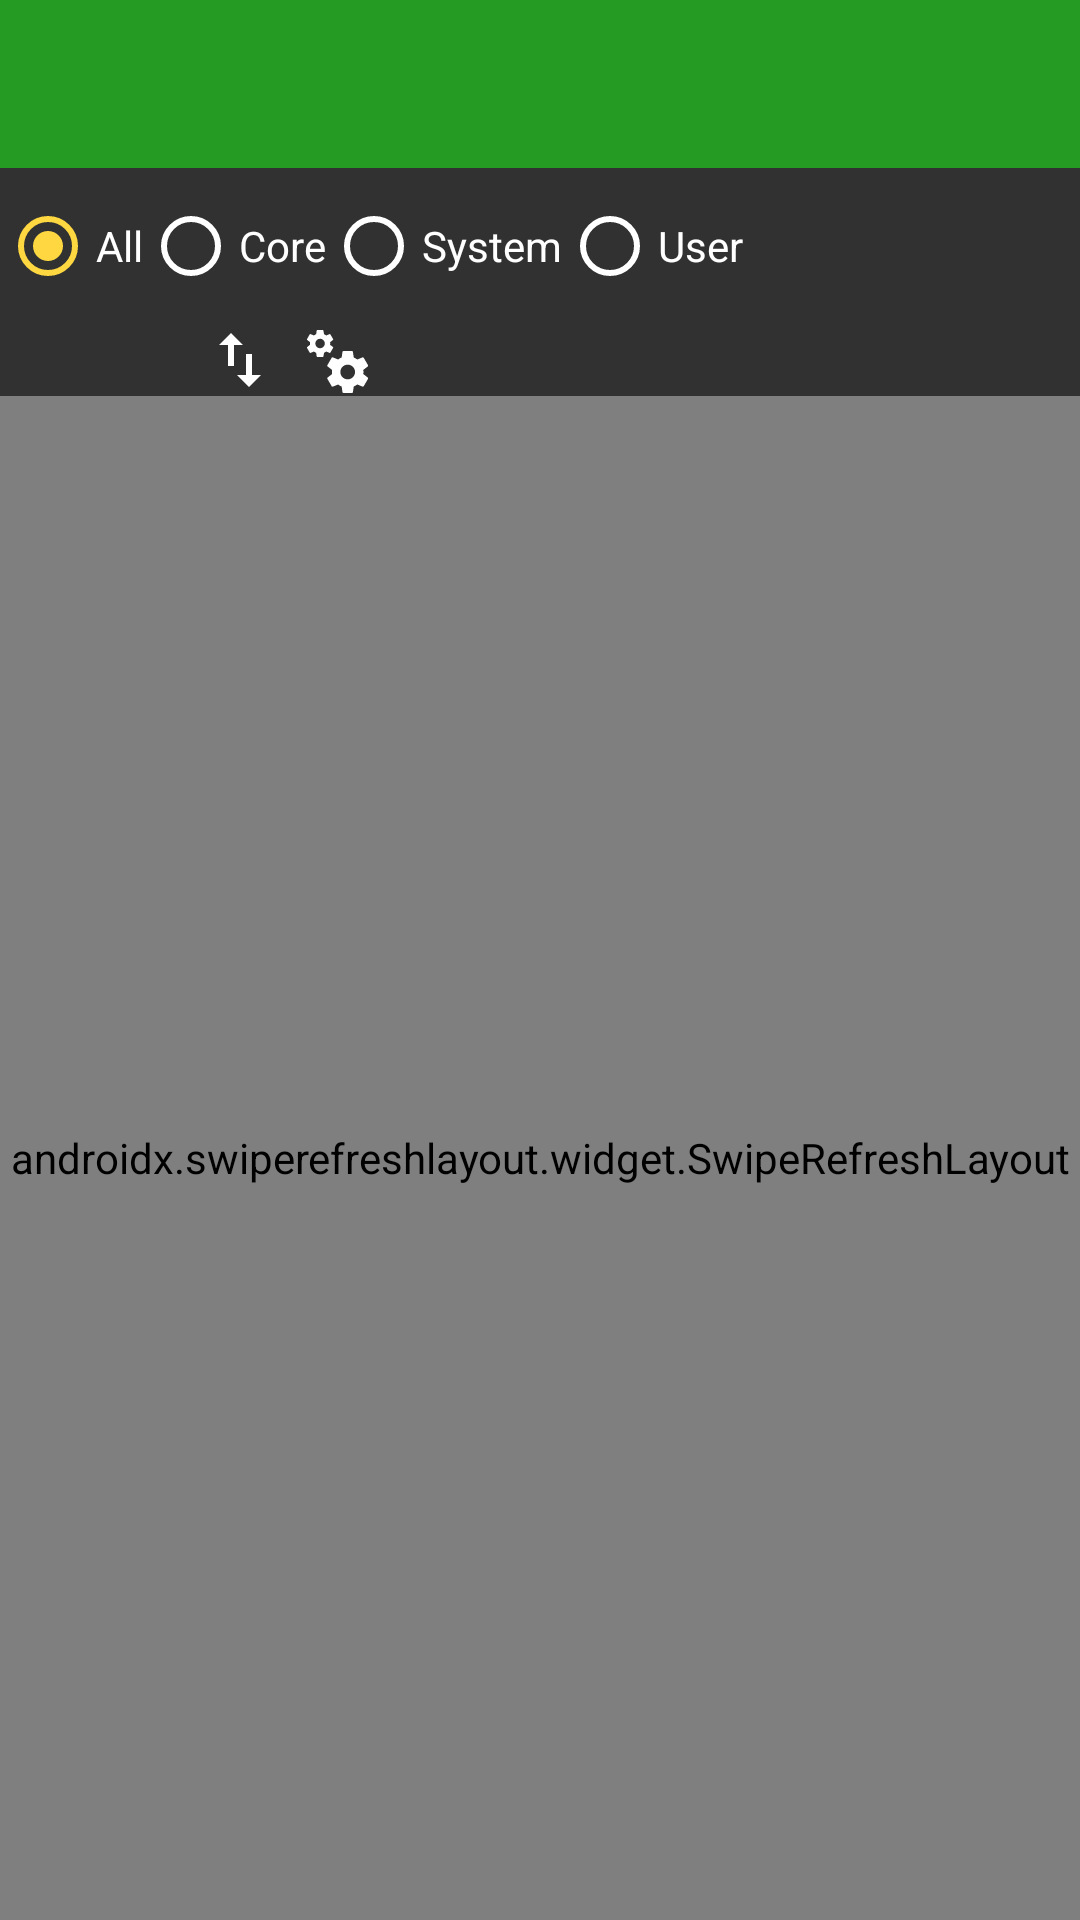

Layout XML and referenced resources for this Android screen:
<!-- AndroidManifest.xml: application theme AppDarkTheme -->
<!-- res/layout/main_old.xml -->
<?xml version="1.0" encoding="utf-8"?>


<FrameLayout xmlns:android="http://schemas.android.com/apk/res/android"
    android:id="@+id/mainlayout"
    android:layout_width="match_parent"
    android:layout_height="match_parent"
    android:background="@color/primary_dark"
    android:fitsSystemWindows="true">

    <LinearLayout xmlns:android="http://schemas.android.com/apk/res/android"
        android:layout_width="match_parent"
        android:layout_height="match_parent"
        android:background="?attr/itemBackground"
        android:duplicateParentState="false"
        android:orientation="vertical">

        <androidx.appcompat.widget.Toolbar
            android:id="@+id/main_toolbar"
            android:layout_width="match_parent"
            android:layout_height="?attr/actionBarSize"
            android:background="?attr/colorPrimary"
            android:minHeight="?attr/actionBarSize" />

        <LinearLayout
            android:id="@+id/profileOption"
            android:layout_width="fill_parent"
            android:layout_height="wrap_content"
            android:paddingTop="10dp"
            android:paddingBottom="10dp"
            android:visibility="gone">

            <TextView
                android:id="@+id/profileText"
                android:layout_width="wrap_content"
                android:layout_height="wrap_content"
                android:paddingLeft="10dp"
                android:text="@string/profiles"
                android:textStyle="bold" />

            <Spinner
                android:id="@+id/profileGroup"
                android:layout_width="match_parent"
                android:layout_height="wrap_content" />

        </LinearLayout>

        <LinearLayout
            android:id="@+id/filerOption"
            android:layout_width="fill_parent"
            android:layout_height="wrap_content"
            android:paddingTop="10dp"
            android:paddingBottom="10dp"
            android:visibility="visible">

            <RadioGroup
                android:id="@+id/appFilterGroup"
                android:layout_width="wrap_content"
                android:layout_height="wrap_content"
                android:orientation="horizontal">

                <RadioButton
                    android:id="@+id/rpkg_all"
                    android:layout_width="wrap_content"
                    android:layout_height="wrap_content"
                    android:checked="true"
                    android:text="@string/pkg_all" />

                <RadioButton
                    android:id="@+id/rpkg_core"
                    android:layout_width="wrap_content"
                    android:layout_height="wrap_content"
                    android:text="@string/pkg_core" />

                <RadioButton
                    android:id="@+id/rpkg_sys"
                    android:layout_width="wrap_content"
                    android:layout_height="wrap_content"
                    android:text="@string/pkg_sys" />

                <RadioButton
                    android:id="@+id/rpkg_user"
                    android:layout_width="wrap_content"
                    android:layout_height="wrap_content"
                    android:text="@string/pkg_user" />
            </RadioGroup>

        </LinearLayout>


        <LinearLayout
            android:layout_width="fill_parent"
            android:layout_height="wrap_content"
            android:padding="0px">

            <View
                android:id="@+id/imageHolder"
                android:layout_width="32dp"
                android:layout_height="fill_parent" />

            <ImageView
                android:id="@+id/img_lan"
                android:layout_width="32dp"
                android:layout_height="24dp"
                android:clickable="true"
                android:contentDescription="@string/lan_title"
                android:src="@drawable/ic_lan"
                android:visibility="gone"></ImageView>

            <ImageView
                android:id="@+id/img_wifi"
                android:layout_width="32dp"
                android:layout_height="24dp"
                android:clickable="true"
                android:contentDescription="@string/wifi"
                android:src="@drawable/ic_wifi"></ImageView>

            <ImageView
                android:id="@+id/img_3g"
                android:layout_width="32dp"
                android:layout_height="24dp"
                android:clickable="true"
                android:contentDescription="@string/data"
                android:src="@drawable/ic_mobiledata"></ImageView>

            <ImageView
                android:id="@+id/img_roam"
                android:layout_width="32dp"
                android:layout_height="24dp"
                android:clickable="true"
                android:contentDescription="@string/roaming"

                android:src="@drawable/ic_roam"
                android:visibility="gone"></ImageView>

            <ImageView
                android:id="@+id/img_vpn"
                android:layout_width="32dp"
                android:layout_height="24dp"
                android:clickable="true"
                android:contentDescription="@string/vpn_profile"
                android:src="@drawable/ic_vpn"

                android:visibility="gone"></ImageView>


            <ImageView
                android:id="@+id/img_tether"
                android:layout_width="32dp"
                android:layout_height="24dp"
                android:clickable="true"
                android:contentDescription="@string/tether_profile"
                android:src="@drawable/ic_tether"
                android:visibility="gone"/>

            <ImageView
                android:id="@+id/img_tor"
                android:layout_width="32dp"
                android:layout_height="24dp"
                android:clickable="true"
                android:contentDescription="@string/tor_profile"
                android:src="@drawable/ic_tor"

                android:visibility="gone"></ImageView>

            <ImageView
                android:id="@+id/img_action"
                android:layout_width="32dp"
                android:layout_height="24dp"
                android:clickable="true"
                android:contentDescription="@string/legend_action"
                android:src="@drawable/ic_settings"></ImageView>

        </LinearLayout>

        <androidx.swiperefreshlayout.widget.SwipeRefreshLayout xmlns:android="http://schemas.android.com/apk/res/android"
            android:id="@+id/swipe_container"
            android:layout_width="match_parent"
            android:layout_height="match_parent">

            <ListView
                android:id="@+id/listview"
                android:layout_width="match_parent"
                android:layout_height="wrap_content"
                android:fastScrollEnabled="true"></ListView>


        </androidx.swiperefreshlayout.widget.SwipeRefreshLayout>
    </LinearLayout>
</FrameLayout>
<!-- resources referenced by this layout -->
<resources>
  <color name="primary_dark">#0a7e07</color>
  <!-- drawable ic_lan (drawable) -->
  <vector xmlns:android="http://schemas.android.com/apk/res/android"
      android:height="24dp"
      android:width="24dp"
      android:viewportWidth="24"
      android:viewportHeight="24">
      <path android:fillColor="#fff" android:pathData="M4,1C2.89,1 2,1.89 2,3V7C2,8.11 2.89,9 4,9H1V11H13V9H10C11.11,9 12,8.11 12,7V3C12,1.89 11.11,1 10,1H4M4,3H10V7H4V3M3,13V18L3,20H10V18H5V13H3M14,13C12.89,13 12,13.89 12,15V19C12,20.11 12.89,21 14,21H11V23H23V21H20C21.11,21 22,20.11 22,19V15C22,13.89 21.11,13 20,13H14M14,15H20V19H14V15Z" />
  </vector>
  <!-- drawable ic_mobiledata (drawable) -->
  <vector xmlns:android="http://schemas.android.com/apk/res/android"
      android:height="24dp"
      android:width="24dp"
      android:viewportWidth="24"
      android:viewportHeight="24">
      <path android:fillColor="#fff" android:pathData="M9,3L5,7H8V14H10V7H13M16,17V10H14V17H11L15,21L19,17H16Z" />
  </vector>
  <!-- drawable ic_tor (drawable) -->
  <vector xmlns:android="http://schemas.android.com/apk/res/android"
      android:width="24dp"
      android:height="24dp"
      android:tint="?attr/tint"
      android:viewportWidth="24.0"
      android:viewportHeight="24.0">
      <path
          android:fillColor="#fff"
          android:pathData="M12,14C11,14 9,15 9,16C9,18 12,18 12,18V17A1,1 0 0,1 11,16A1,1 0 0,1 12,15V14M12,19C12,19 8,18.5 8,16.5C8,13.5 11,12.75 12,12.75V11.5C11,11.5 7,13 7,16C7,20 12,20 12,20V19M10.07,7.03L11.26,7.56C11.69,5.12 12.84,3.5 12.84,3.5C12.41,4.53 12.13,5.38 11.95,6.05C13.16,3.55 15.61,2 15.61,2C14.43,3.18 13.56,4.46 12.97,5.53C14.55,3.85 16.74,2.75 16.74,2.75C14.05,4.47 12.84,7.2 12.54,7.96L13.09,8.04C13.09,8.56 13.09,9.04 13.34,9.42C14.1,11.31 18,11.47 18,16C18,20.53 13.97,22 11.83,22C9.69,22 5,21.03 5,16C5,10.97 9.95,10.93 10.83,8.92C10.95,8.54 10.07,7.03 10.07,7.03Z" />
  </vector>
  <string name="data">Data</string>
  <string name="lan_title">LAN control</string>
  <string name="legend_action">Actions</string>
  <string name="pkg_all">All</string>
  <string name="pkg_core">Core</string>
  <string name="pkg_sys">System</string>
  <string name="pkg_user">User</string>
  <string name="profiles">Profile </string>
  <string name="roaming">Roaming control</string>
  <string name="tether_profile">Tether control</string>
  <string name="tor_profile">Tor control</string>
  <string name="vpn_profile">VPN control</string>
  <string name="wifi">Wi-Fi</string>
  <style name="AppDarkTheme" parent="Theme.AppCompat.NoActionBar">
          <item name="android:windowNoTitle">true</item>
          <item name="android:textColor">@color/white</item>
  
          <item name="colorPrimary">@color/primary</item>
          <item name="colorPrimaryDark">@color/primary_dark</item>
          <item name="colorAccent">@color/accent_dark</item>
  
          <item name="itemBackground">@color/dark_bg</item>
  
          <item name="android:textColorPrimary">@color/white</item>
          <item name="android:textColorSecondary">@color/white</item>
  
          <item name="colorControlNormal">@color/white</item>
  
          <item name="android:listViewStyle">@style/DarkListView</item>
          <item name="tint">@color/white</item>
  
      </style>
  <color name="white">#ffffffff</color>
  <color name="primary">#259b24</color>
  <color name="accent_dark">#ffd740</color>
  <color name="dark_bg">#ff313131</color>
  <style name="DarkListView" parent="@android:style/Widget.ListView">
          <item name="android:background">@color/dark_bg</item>
      </style>
</resources>
